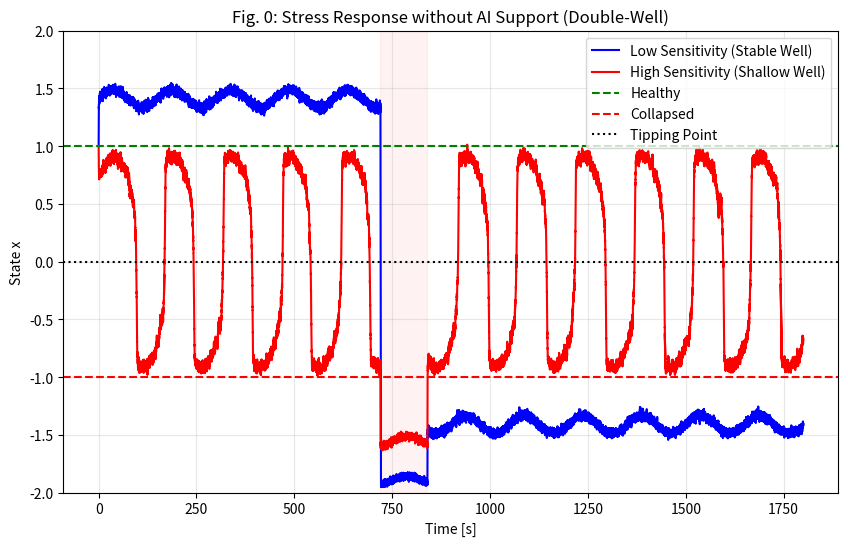

Here is the Python script that generated this plot:
import numpy as np
import matplotlib.pyplot as plt
import os

# ---------------------------------------------------------
# Double-Well Potential Simulation Engine
# ---------------------------------------------------------
dt = 0.01

def run_dw_simulation(
    duration_minutes, 
    label, 
    color, 
    param_a,          # Potential depth parameter (Higher = Deeper/More Stable)
    param_b=1.0,      # Shape parameter
    K_gain=0.0, 
    phi=0.0, 
    use_control=False,
    use_delay=False,      # Phase 1
    use_chattering=False, # Phase 3
    pulse_strength=-2.0,  # Enough to push over the hill if not careful
    filename=""
):
    # Time Setup
    T_total = duration_minutes * 60.0
    steps = int(T_total / dt)
    time = np.linspace(0, T_total, steps)
    
    # State Vars
    x = np.zeros(steps)
    u = np.zeros(steps)
    x[0] = 1.0 # Start at Healthy state (+1)
    
    # Pulse Timing (30 min scale: 12m-14m = 720s-840s)
    # For Fig 0 comparison, we use the same timing
    pulse_start = 720.0
    pulse_end = 840.0
    
    for t in range(steps - 1):
        # 1. Disturbance
        # Slow wave + Panic Pulse
        d = 0.3 * np.sin(2 * np.pi * (1/150) * time[t]) 
        if pulse_start <= time[t] <= pulse_end:
            d += pulse_strength
            
        # 2. Control Input (C-SMC)
        control_val = 0.0
        if use_control:
            curr_x = x[t]
            if use_delay and t > 100: # 1s delay
                 curr_x = x[t-100]
            
            # Target is Healthy State (r = 1.0)
            s = curr_x - 1.0
            
            if use_chattering: # Phase 3
                 control_val = -K_gain * np.tanh(s / 0.01)
            elif phi > 0:
                 control_val = -K_gain * np.tanh(s / phi)
            else:
                 control_val = 0.0

        u[t] = control_val

        # 3. Dynamics (Double-Well)
        # Potential V(x) = -a/2 x^2 + b/4 x^4
        # Force = -dV/dx = ax - bx^3
        # dx = (ax - bx^3 + u + d) dt + noise
        
        internal_force = param_a * x[t] - param_b * (x[t]**3)
        
        noise = 0.05 * np.random.normal(0, np.sqrt(dt))
        dx = (internal_force + u[t] + d) * dt + noise
        
        x[t+1] = x[t] + dx
        
        # Hard limit to prevent numerical explosion if it runs away too far (though x^3 usually contains it)
        if x[t+1] > 3: x[t+1] = 3
        if x[t+1] < -3: x[t+1] = -3

    # 4. Plot and Save
    plt.figure(figsize=(10, 6))
    plt.plot(time, x, label=label, color=color, linewidth=2)
    
    # Reference Lines
    plt.axhline(y=1.0, color='green', linestyle='--', label="Healthy State (+1.0)")
    plt.axhline(y=-1.0, color='red', linestyle='--', label="Depressed/Collapsed (-1.0)")
    plt.axhline(y=0.0, color='black', linestyle=':', label="Tipping Point (0.0)")
    
    plt.fill_between(time, 0.8, 1.2, color='green', alpha=0.1, label="Target Band")
    plt.axvspan(pulse_start, pulse_end, color='red', alpha=0.05, label="Panic Pulse")

    plt.ylim(-2.0, 2.0)
    plt.xlim(0, T_total)
    plt.title(f"{label} (Double-Well Model)")
    plt.xlabel("Time [s]")
    plt.ylabel("State x (Recall Level)")
    plt.legend(loc='lower left')
    plt.grid(True, alpha=0.3)
    
    if filename:
        plt.savefig(filename)
        print(f"Saved {filename}")
        plt.close()
    
    # Calculate Compliance (Stay within Healthy Band)
    within_band = (x >= 0.8) & (x <= 1.2)
    return np.mean(within_band) * 100

# ---------------------------------------------------------
# 2. Execution Sequence
# ---------------------------------------------------------
os.makedirs("ResearchProject_Trial1/docs/images", exist_ok=True)

# A. Pre-Experiment (Fig 0): High vs Low Stability (Control OFF)
# param_a determines the depth of the well.
# Low Stability (High Sensitivity): a = 0.5 (Shallow well, easy to flip)
# High Stability (Low Sensitivity): a = 2.0 (Deep well, hard to flip)

plt.figure(figsize=(10, 6))

# Helper to get trace without plotting immediately
def get_dw_trace(a, pulse_mag=-2.0):
    steps = int(1800.0/dt)
    time = np.linspace(0, 1800.0, steps)
    x = np.zeros(steps)
    x[0] = 1.0
    for t in range(steps-1):
        d = 0.3 * np.sin(2*np.pi*(1/150)*time[t])
        if 720 <= time[t] <= 840: d += pulse_mag
        force = a*x[t] - 1.0*(x[t]**3)
        noise = 0.05 * np.random.normal(0, np.sqrt(dt))
        dx = (force + d)*dt + noise
        x[t+1] = x[t] + dx
    return time, x

# Run Traces
t, x_stable = get_dw_trace(a=2.0, pulse_mag=-3.0) # Strong pulse needed to test stable one
_, x_unstable = get_dw_trace(a=0.5, pulse_mag=-3.0) # Same pulse kills the unstable one

plt.plot(t, x_stable, label="Low Sensitivity (Stable Well)", color="blue")
plt.plot(t, x_unstable, label="High Sensitivity (Shallow Well)", color="red")

plt.axhline(y=1.0, color='green', linestyle='--', label="Healthy")
plt.axhline(y=-1.0, color='red', linestyle='--', label="Collapsed")
plt.axhline(y=0.0, color='black', linestyle=':', label="Tipping Point")
plt.axvspan(720, 840, color='red', alpha=0.05)
plt.title("Fig. 0: Stress Response without AI Support (Double-Well)")
plt.xlabel("Time [s]")
plt.ylabel("State x")
plt.ylim(-2.0, 2.0)
plt.legend()
plt.grid(True, alpha=0.3)
plt.savefig("ResearchProject_Trial1/docs/images/personality_comparison.png")
print("Saved Fig 0")


# B. Phase 1-4 Experiments
# Target: High Sensitivity (Shallow Well, a=0.5) needs AI Support
target_a = 0.5
pulse_mag = -2.5 # Strong enough to flip the shallow well (-0.5*x + x^3 ...)

# Phase 1: Divergence (Delay)
run_dw_simulation(30, "Phase 1: Delay Divergence", "red", param_a=target_a, pulse_strength=pulse_mag, K_gain=8.0, phi=0.01, use_control=True, use_delay=True, filename="ResearchProject_Trial1/docs/images/phase1_30min.png")

# Phase 2: Weak Gain (Succumbs to pressure -> flips to negative)
# Low Gain is not enough to counteract pulse_mag + well slope
run_dw_simulation(30, "Phase 2: Weak Gain (Collapse)", "orange", param_a=target_a, pulse_strength=pulse_mag, K_gain=0.5, phi=1.0, use_control=True, filename="ResearchProject_Trial1/docs/images/phase2_30min.png")

# Phase 3: Chattering (High Gain, Narrow Phi)
run_dw_simulation(30, "Phase 3: Chattering", "purple", param_a=target_a, pulse_strength=pulse_mag, K_gain=10.0, phi=0.01, use_control=True, use_chattering=True, filename="ResearchProject_Trial1/docs/images/phase3_30min.png")

# Phase 4: Optimized C-SMC
# Gain must be strong enough to prevent crossing x=0
comp = run_dw_simulation(30, "Phase 4: Optimized C-SMC", "blue", param_a=target_a, pulse_strength=pulse_mag, K_gain=5.0, phi=0.3, use_control=True, filename="ResearchProject_Trial1/docs/images/phase4_30min.png")
print(f"Phase 4 Compliance: {comp:.2f}%")
